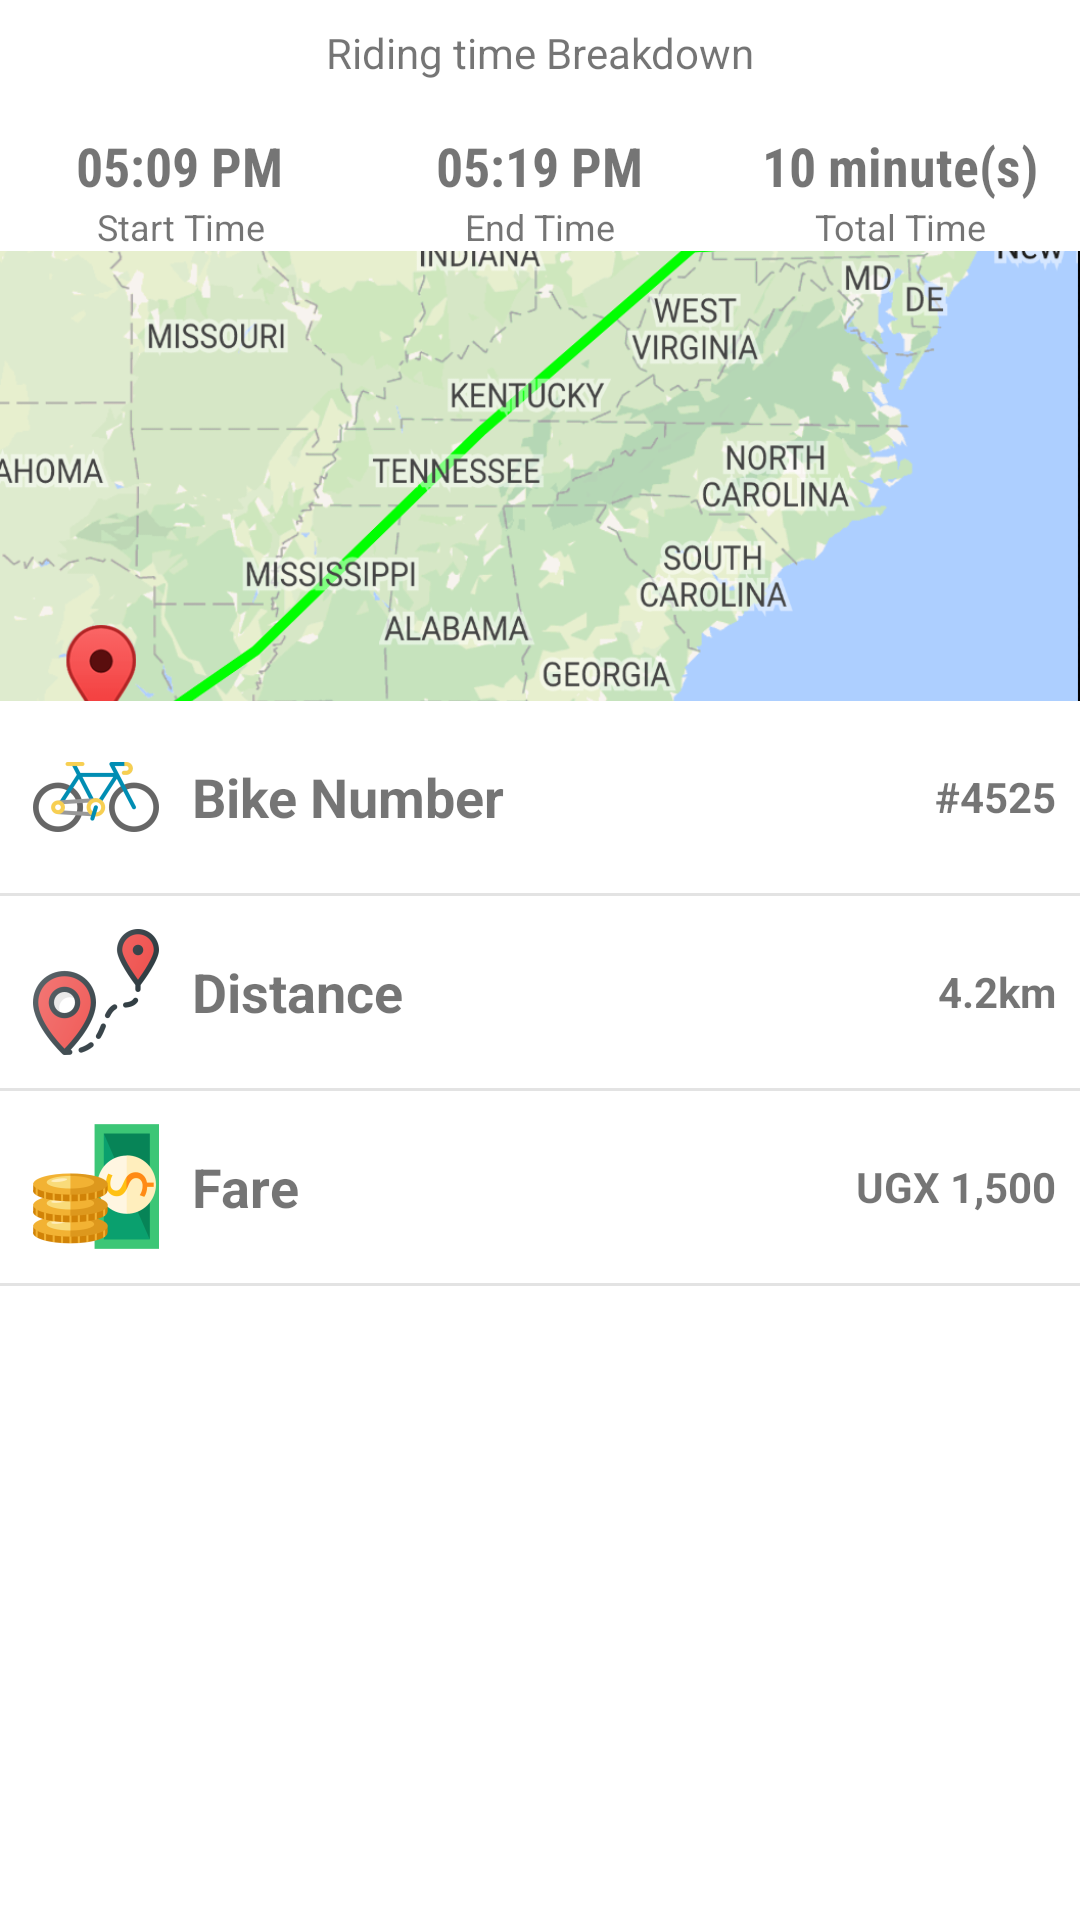

Android layout source for this screen:
<!-- AndroidManifest.xml: application theme AppTheme.NoActionBar -->
<!-- res/layout/content_trip_summary.xml -->
<?xml version="1.0" encoding="utf-8"?>
<LinearLayout xmlns:android="http://schemas.android.com/apk/res/android"
    xmlns:app="http://schemas.android.com/apk/res-auto"
    android:layout_width="match_parent"
    android:layout_height="match_parent"
    android:orientation="vertical"
    android:background="#FFF">

    <TextView
        android:layout_width="match_parent"
        android:layout_height="wrap_content"
        android:padding="8dp"
        android:text="Riding time Breakdown"
        android:textAlignment="center" />


    <LinearLayout
        android:layout_width="match_parent"
        android:layout_height="wrap_content"
        android:layout_marginTop="8dp"
        android:orientation="horizontal">


        <LinearLayout
            android:layout_width="0dp"
            android:layout_height="wrap_content"
            android:layout_weight="1"
            android:orientation="vertical">

            <TextView
                android:id="@+id/tv_start_time"
                android:layout_width="wrap_content"
                android:layout_height="wrap_content"
                android:layout_gravity="center"
                android:text="05:09 PM"
                android:textAlignment="center"
                android:textSize="18sp"
                android:textStyle="bold"
                app:fontFamily="sans-serif-condensed" />

            <TextView
                android:layout_width="wrap_content"
                android:layout_height="wrap_content"
                android:layout_gravity="center"
                android:text="Start Time"
                android:textAlignment="center"
                android:textSize="12sp" />

        </LinearLayout>

        <LinearLayout
            android:layout_width="0dp"
            android:layout_height="wrap_content"
            android:layout_weight="1"
            android:orientation="vertical">

            <TextView
                android:id="@+id/tv_end_time"
                android:layout_width="wrap_content"
                android:layout_height="wrap_content"
                android:layout_gravity="center"
                android:text="05:19 PM"
                android:textAlignment="center"
                android:textSize="18sp"
                android:textStyle="bold"
                app:fontFamily="sans-serif-condensed" />

            <TextView
                android:layout_width="wrap_content"
                android:layout_height="wrap_content"
                android:layout_gravity="center"
                android:text="End Time"
                android:textAlignment="center"
                android:textSize="12sp" />

        </LinearLayout>

        <LinearLayout
            android:layout_width="0dp"
            android:layout_height="wrap_content"
            android:layout_weight="1"
            android:orientation="vertical">

            <TextView
                android:id="@+id/tv_total_time"
                android:layout_width="wrap_content"
                android:layout_height="wrap_content"
                android:layout_gravity="center"
                android:text="10 minute(s)"
                android:textAlignment="center"
                android:textSize="18sp"
                android:textStyle="bold"
                app:fontFamily="sans-serif-condensed" />

            <TextView
                android:layout_width="wrap_content"
                android:layout_height="wrap_content"
                android:layout_gravity="center"
                android:text="Total Time"
                android:textAlignment="center"
                android:textSize="12sp" />

        </LinearLayout>

    </LinearLayout>

    <ImageView
        android:layout_width="match_parent"
        android:layout_height="150dp"
        android:layout_marginTop="@dimen/activity_vertical_margin"
        android:scaleType="centerCrop"
        android:src="@drawable/map_snap_shot" />

    <LinearLayout
    android:layout_width="match_parent"
    android:layout_height="wrap_content"
    android:orientation="horizontal"
    android:padding="8dp">


    <TextView
        android:layout_width="wrap_content"
        android:layout_height="wrap_content"
        android:layout_gravity="center"
        android:gravity="center_vertical"
        android:drawableLeft="@mipmap/ic_bike"
        android:text="Bike Number"
        android:drawablePadding="8dp"
        android:textAlignment="center"
        android:textSize="18sp"
        android:textStyle="bold" />

    <TextView
        android:layout_weight="1"
        android:layout_width="wrap_content"
        android:layout_height="wrap_content"
        android:layout_gravity="center"
        android:gravity="right"
        android:text="#4525"
        android:textSize="14sp"
        android:textStyle="bold"
        />

</LinearLayout>

    <View
        android:layout_width="match_parent"
        android:layout_height="1dp"
        android:background="#e3e3e3"/>


    <LinearLayout
        android:layout_width="match_parent"
        android:layout_height="wrap_content"
        android:orientation="horizontal"
        android:padding="8dp">


        <TextView
            android:layout_width="wrap_content"
            android:layout_height="wrap_content"
            android:layout_gravity="center"
            android:gravity="center_vertical"
            android:drawableLeft="@mipmap/ic_distance"
            android:text="Distance"
            android:drawablePadding="8dp"
            android:textAlignment="center"
            android:textSize="18sp"
            android:textStyle="bold" />

        <TextView
            android:layout_weight="1"
            android:layout_width="wrap_content"
            android:layout_height="wrap_content"
            android:layout_gravity="center"
            android:gravity="right"
            android:text="4.2km"
            android:textSize="14sp"
            android:textStyle="bold"
            />

    </LinearLayout>

    <View
        android:layout_width="match_parent"
        android:layout_height="1dp"
        android:background="#e3e3e3"/>

    <LinearLayout
        android:layout_width="match_parent"
        android:layout_height="wrap_content"
        android:orientation="horizontal"
        android:padding="8dp">


        <TextView
            android:layout_width="wrap_content"
            android:layout_height="wrap_content"
            android:layout_gravity="center"
            android:gravity="center_vertical"
            android:drawableLeft="@mipmap/ic_cash"
            android:text="Fare"
            android:drawablePadding="8dp"
            android:textAlignment="center"
            android:textSize="18sp"
            android:textStyle="bold" />

        <TextView
            android:layout_weight="1"
            android:layout_width="wrap_content"
            android:layout_height="wrap_content"
            android:layout_gravity="center"
            android:gravity="right"
            android:text="UGX 1,500"
            android:textStyle="bold"
            android:textSize="14sp"
            />

    </LinearLayout>

    <View
        android:layout_width="match_parent"
        android:layout_height="1dp"
        android:background="#e3e3e3"/>




</LinearLayout>
<!-- resources referenced by this layout -->
<resources>
  <!-- drawable map_snap_shot: png bitmap (drawable, 390253 bytes) -->
  <!-- mipmap ic_bike: png bitmap (mipmap-hdpi, 2437 bytes) -->
  <!-- mipmap ic_cash: png bitmap (mipmap-hdpi, 3245 bytes) -->
  <!-- mipmap ic_distance: png bitmap (mipmap-hdpi, 3387 bytes) -->
  <style name="AppTheme.NoActionBar">
          <item name="windowActionBar">false</item>
          <item name="windowNoTitle">true</item>
      </style>
</resources>
